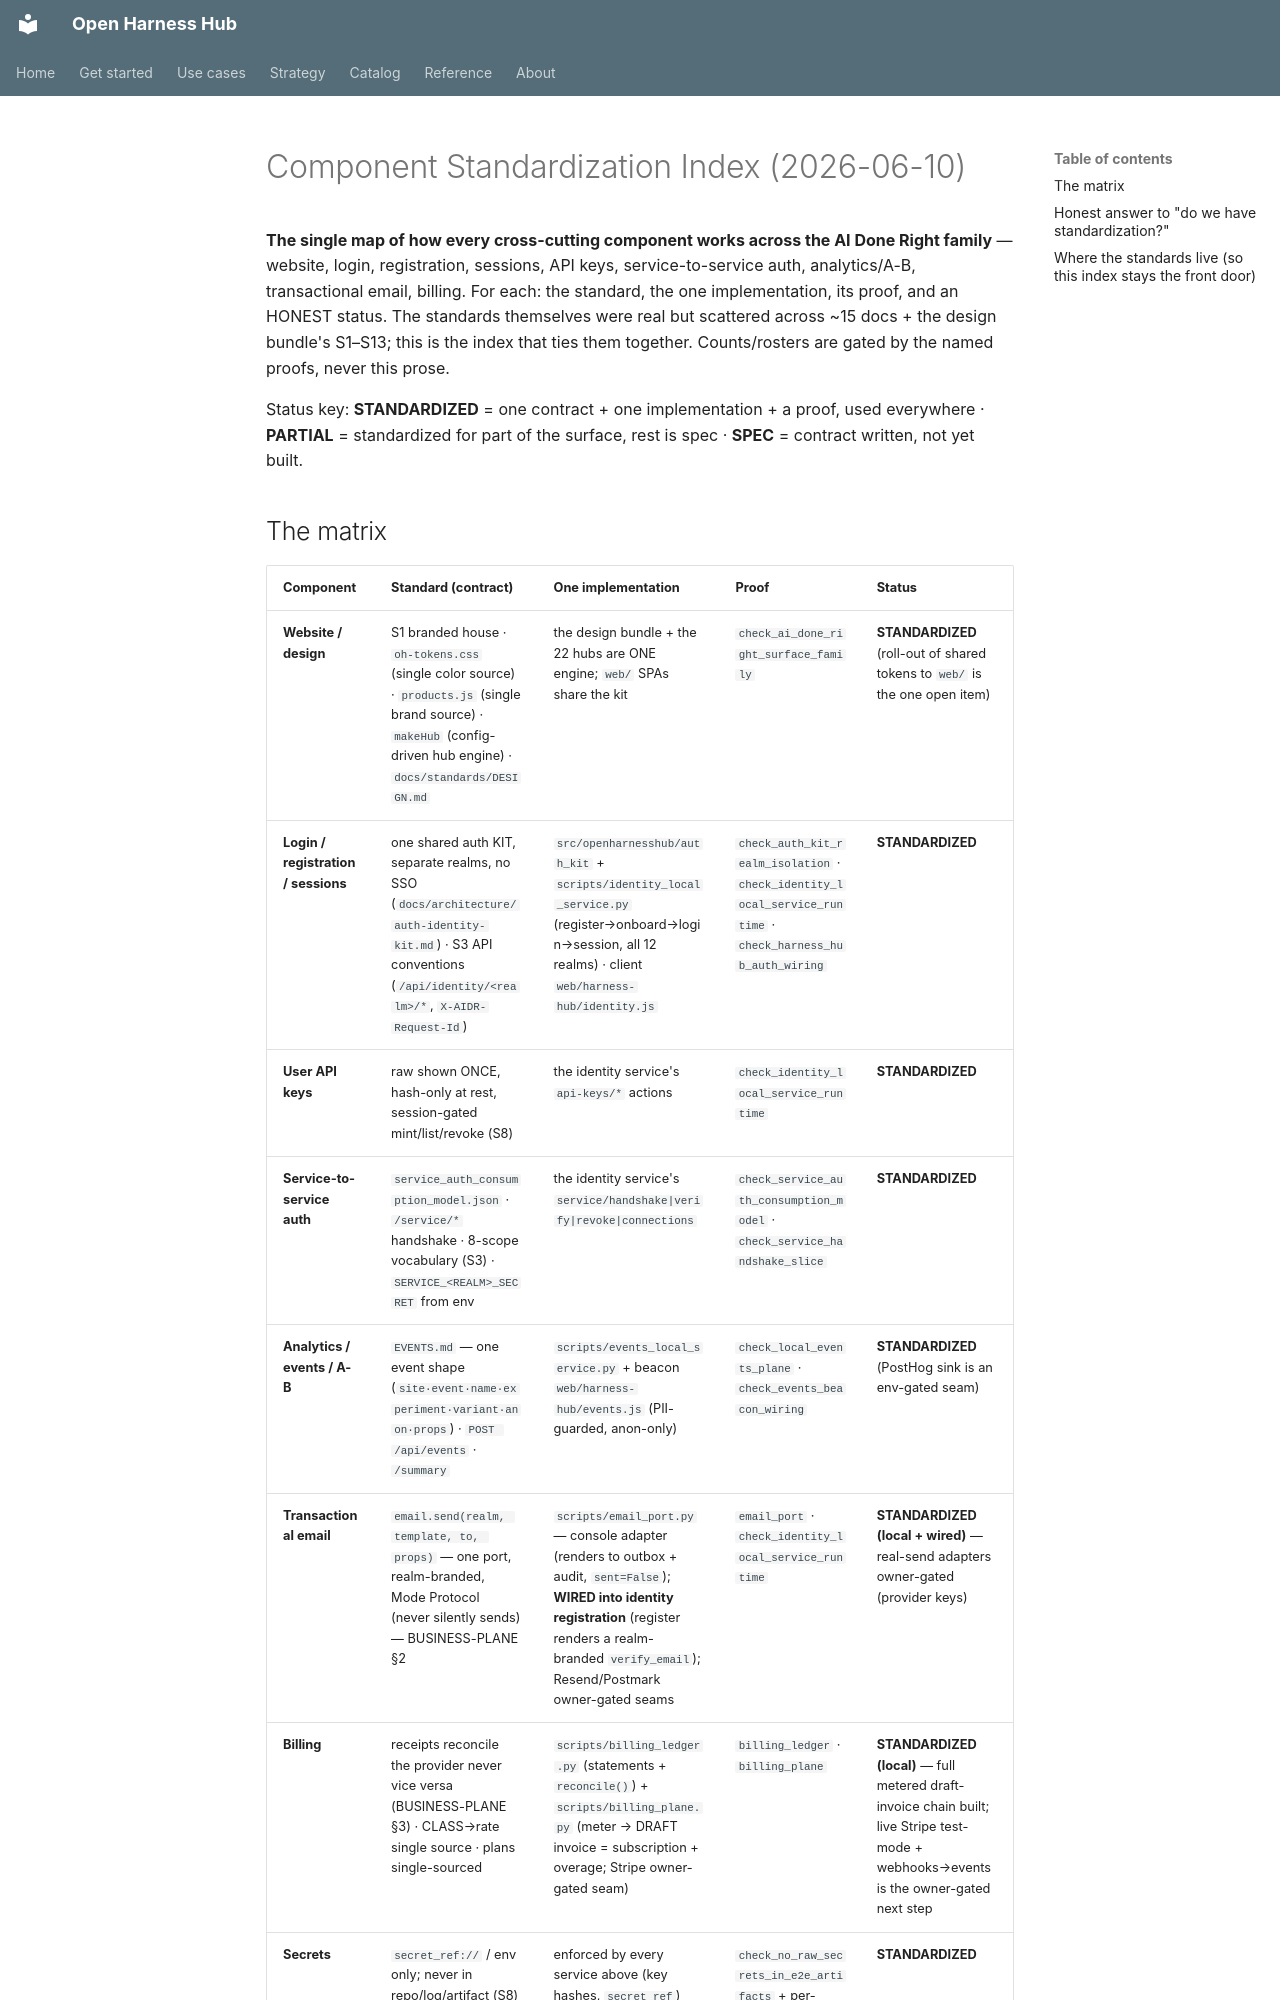

repository: Amarel-Taylor-Scott/open-harness-hub · page: architecture/component-standardization-index/index.html · generator: mkdocs

# Component Standardization Index (2026-06-10)

**The single map of how every cross-cutting component works across the AI Done Right family** —
website, login, registration, sessions, API keys, service-to-service auth, analytics/A-B,
transactional email, billing. For each: the standard, the one implementation, its proof, and an
HONEST status. The standards themselves were real but scattered across ~15 docs + the design
bundle's S1–S13; this is the index that ties them together. Counts/rosters are gated by the named
proofs, never this prose.

Status key: **STANDARDIZED** = one contract + one implementation + a proof, used everywhere ·
**PARTIAL** = standardized for part of the surface, rest is spec · **SPEC** = contract written,
not yet built.
